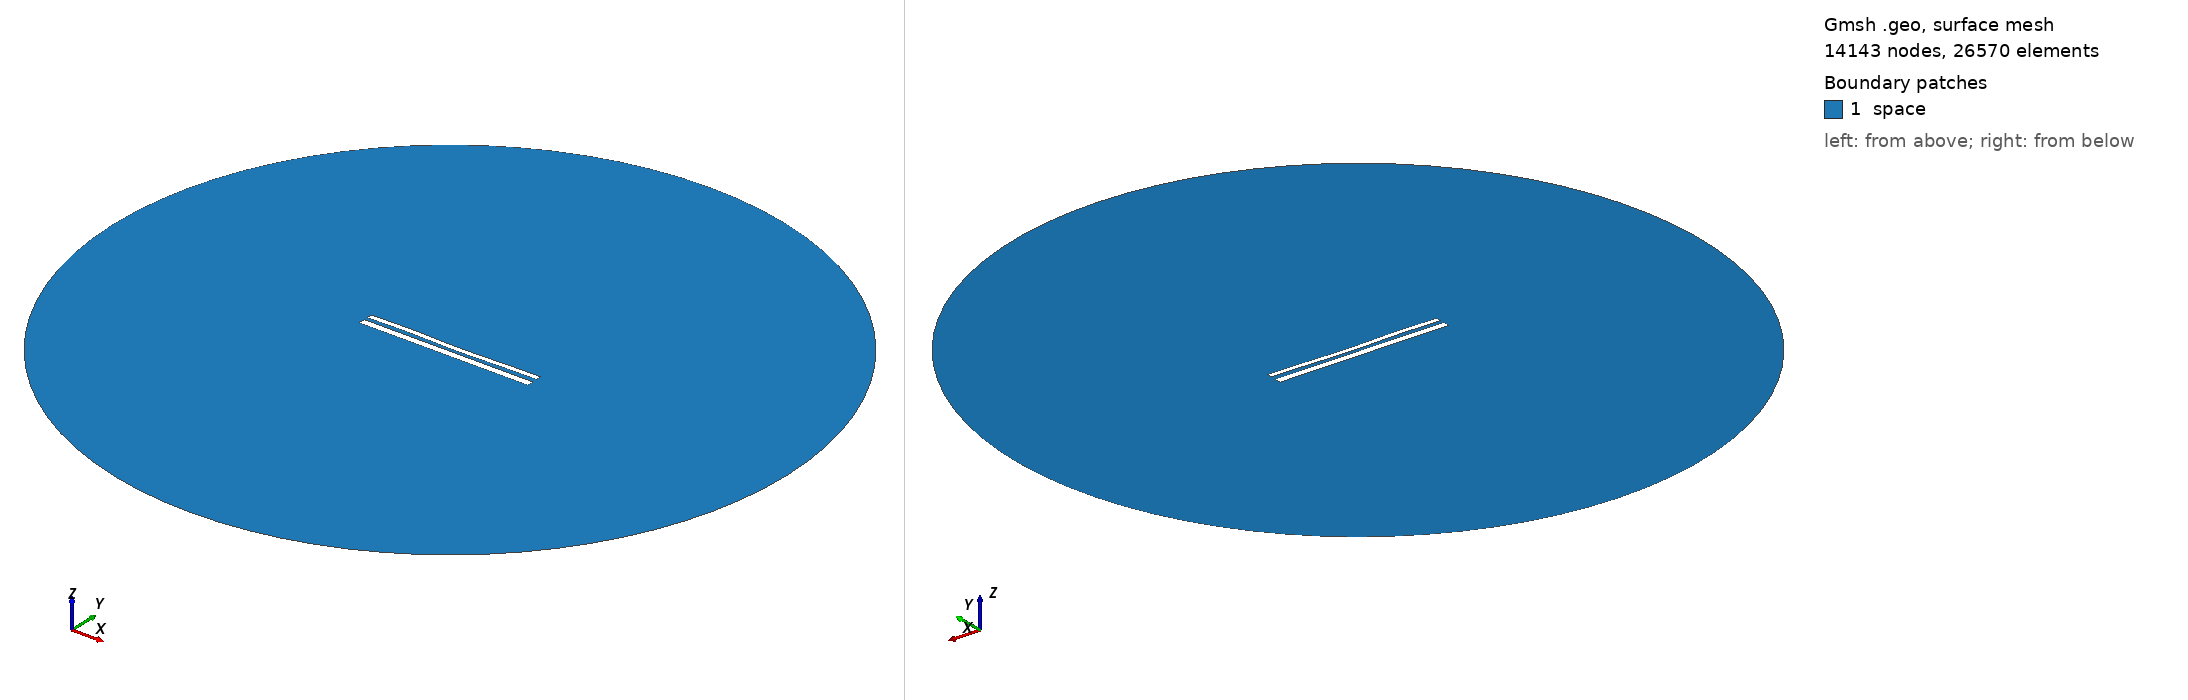

Gmsh geometry script, surface-meshed: 14143 nodes, 26570 surface elements. Boundary patches (legend numbers): 1 space. Left view from above one corner, right view from below the opposite corner. Legend entries are the model's physical surfaces. The drawing asked Gmsh for element sizes between 1% and 20% of the model's largest extent; the script's own settings can give other sizes.

=== 11150.geo (drawn) ===
//---------------------------------------
// Geometry kernel
//---------------------------------------

SetFactory("OpenCASCADE");



//---------------------------------------
// Parameters of the geometry
//---------------------------------------

// Overetch of the upper plate
overetch = 0.375;

// Distance between the plates
distance = 2.0;

// Discretization over the x axis (for the deformation)
nx = 50; 

// Length of the plate
L = 100 - overetch; 

// Number of modes
n = 4; 

// 1st mode coefficient
coeff(1) = 0.15;
beta(1) = 0.596864 * 3.1415926535 / L;

// 2nd mode coefficient
coeff(2) = -0.15;
beta(2) = 1.49418 * 3.1415926535 / L;

// 3rd mode coefficient
coeff(3) = 0.15;
beta(3) = 2.50025 * 3.1415926535 / L;

// 4th mode coefficient
coeff(4) = 0.15;
beta(4) = 3.49999 * 3.1415926535 / L;



//---------------------------------------
// Upper plate (deformed rectangle)
//---------------------------------------

// Coordiantes of the upper plate
xmin = -50;
xmax = 50 - overetch;

// Height of the upper plate
yheight = 4 - 2 * overetch;

// Indexes of the points
UpperID[] = {};
LowerID[] = {};
LeftID[] = {};
RightID[] = {};

// Point index
p = 1;

// Horizontal edges
For i In {1:nx}
    x = xmin + (i-1)*(xmax - xmin)/(nx-1);

    y_bottom = distance / 2 + overetch;
    For j In {1:n}
        C = (Cosh(beta(j)*L) + Cos(beta(j)*L)) / (Sinh(beta(j)*L) + Sin(beta(j)*L));
        y_bottom  = y_bottom + coeff(j) * (Cosh(beta(j)*(x+50)) - Cos(beta(j)*(x+50)) - C * (Sinh(beta(j)*(x+50)) - Sin(beta(j)*(x+50))));
    EndFor

    y_top = y_bottom + yheight;

    Point(p) = {x, y_top, 0, 1.0};
    UpperID[i] = p;
    p = p + 1;

    Point(p) = {x, y_bottom, 0, 1.0};
    LowerID[i] = p;
    p = p + 1;
EndFor

// Create point lists
UpperPts[] = {}; LowerPts[] = {};
For i In {1:nx}
  UpperPts[] += {UpperID[i]};
  LowerPts[] += {LowerID[i]};
EndFor

// Build splines
Spline(1) = {UpperPts[]};
Spline(2) = {LowerPts[]};
Line(3) = {LowerPts[nx-1], UpperPts[nx-1]};
Line(4) = {LowerPts[0], UpperPts[0]};

// Build the plane surface
Curve Loop(1) = {2, 3, -1, -4};
Plane Surface(1) = {1};



//---------------------------------------
// Lower plate (rectangle)
//---------------------------------------

// Vertices
Point(1001) = {-50, -1, 0, 1.0};
Point(1002) = { 50, -1, 0, 1.0};
Point(1003) = { 50,  -5, 0, 1.0};
Point(1004) = {-50,  -5, 0, 1.0};

// Edges
Line(5) = {1001, 1002};
Line(6) = {1002, 1003};
Line(7) = {1003, 1004};
Line(8) = {1004, 1001};

// Plane surface
Line Loop(2) = {5, 6, 7, 8};
Plane Surface(2) = {2}; 



//---------------------------------------
// Outer (fictious) boundary
//---------------------------------------

// Points
Point(1005) = {0, 0, 0};       // Center
Point(1006) = {200, 0, 0};     // Start point
Point(1007) = {0, 200, 0};     // 90 degrees
Point(1008) = {-200, 0, 0};    // 180 degrees
Point(1009) = {0, -200, 0};    // 270 degrees

// Circle arcs (each needs start, center, end)
Circle(9) = {1006, 1005, 1007};
Circle(10) = {1007, 1005, 1008};
Circle(11) = {1008, 1005, 1009};
Circle(12) = {1009, 1005, 1006};

// Plane surface for the entire domain
Curve Loop(3) = {9, 10, 11, 12};
Surface(3) = {3};

// Subtract the plates from the whole domain to obtain the actual domain where we want to solve the equations
BooleanDifference{ Surface{3}; Delete; }{ Surface{1}; Surface{2}; Delete; }




//---------------------------------------
// Transfinite Lines/Curves
//---------------------------------------

// Set the number of points on the boundaries
r = 7;

// Plates
Transfinite Curve {1, 2} = 50*r Using Progression 1;
Transfinite Curve {3, 4} = 2*r Using Progression 1;
Transfinite Line {5, 7} = 50*r Using Progression 1;
Transfinite Line {6, 8} = 2*r Using Progression 1;

// Outer boundary
Transfinite Line {9, 10, 11, 12} = 20 Using Progression 1;



//---------------------------------------
// Physical groups
//---------------------------------------                

// Physical curves (boundaries)
Physical Line("force_segment", 10) = {2};
Physical Line("upper_plate", 11) = {1, 3, 4};
Physical Line("lower_plate", 12) = {5, 6, 7, 8};
Physical Line("boundary", 20) = {9, 10, 11, 12};

// Physical Surfaces
Physical Surface("space", 30) = {3};



//---------------------------------------
// 6. Generate the Mesh
//---------------------------------------

// 2D mesh generation
Mesh 2;
